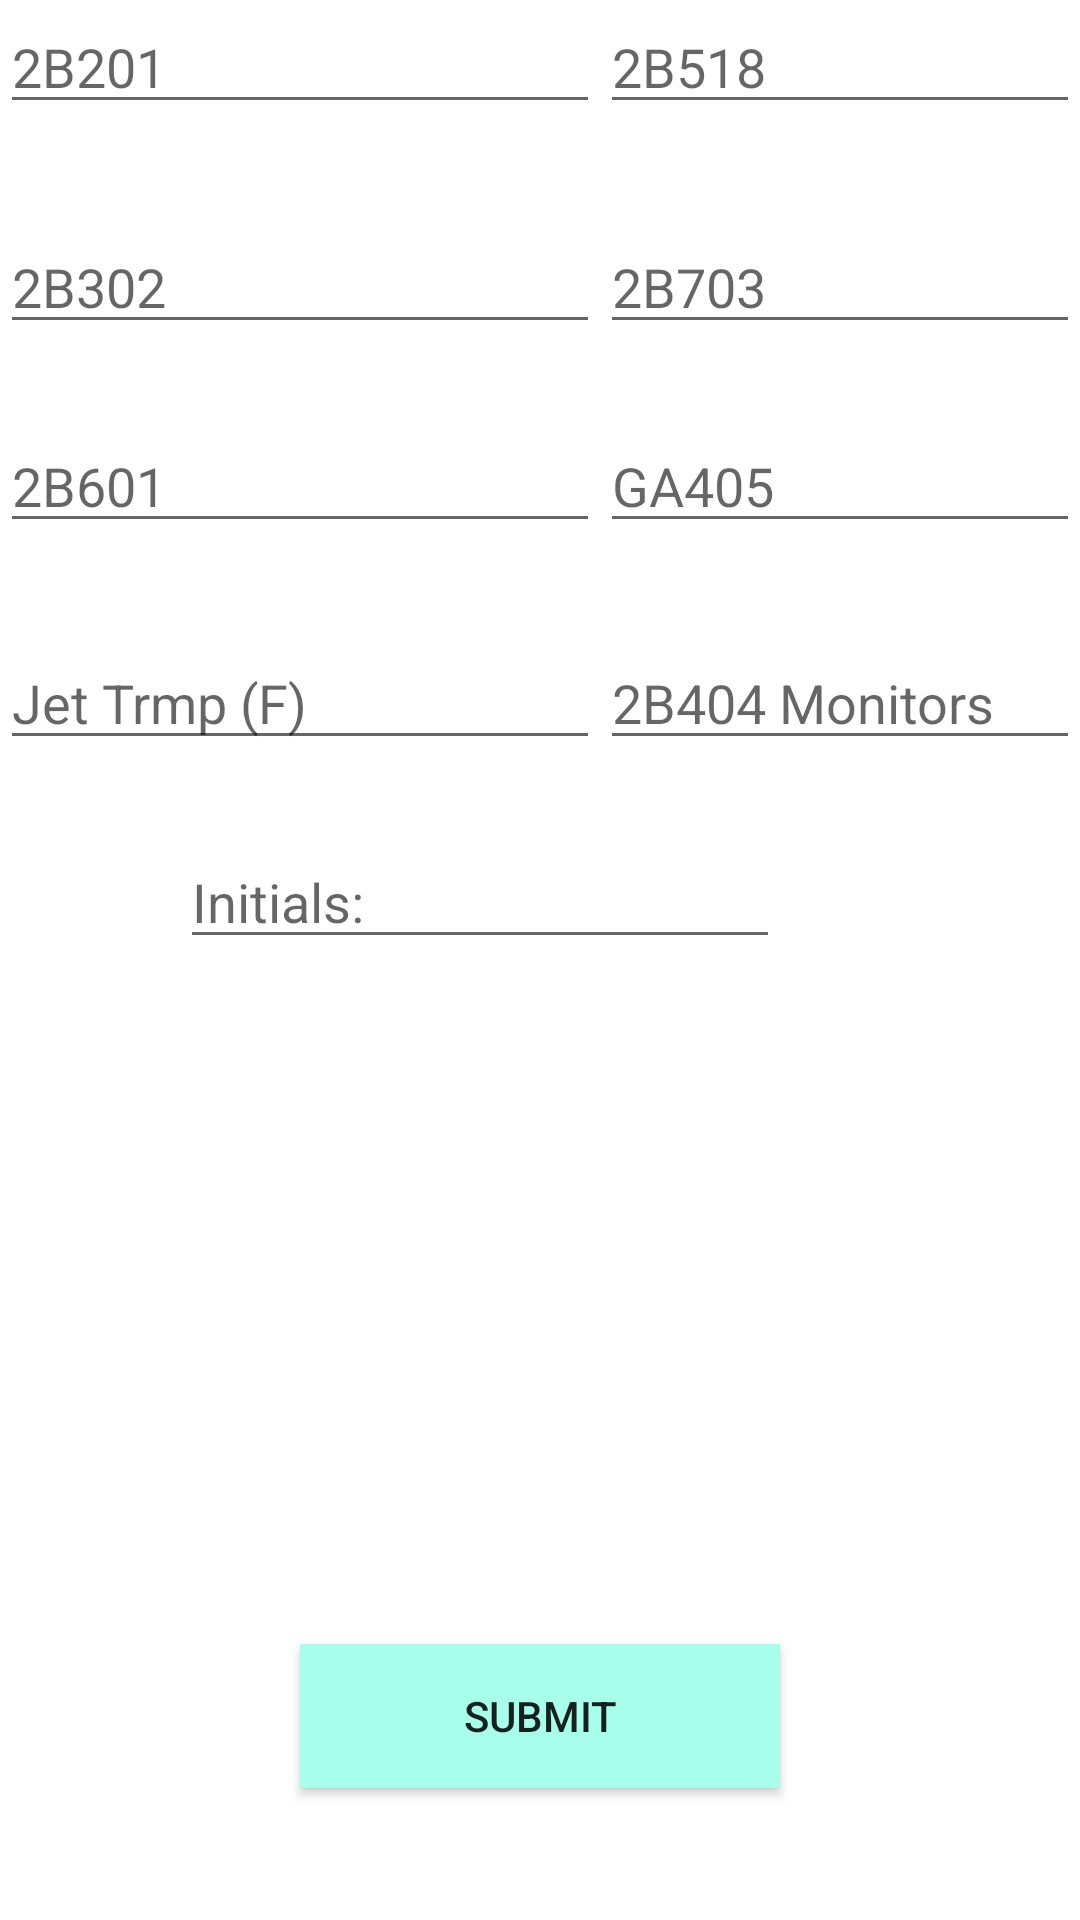

Produce the Android XML layout that renders to this screen, including the resource entries it uses.
<!-- AndroidManifest.xml: application theme AppTheme -->
<!-- res/layout/fragment_input.xml -->
<RelativeLayout xmlns:android="http://schemas.android.com/apk/res/android"
    xmlns:tools="http://schemas.android.com/tools" android:layout_width="match_parent"
    android:layout_height="match_parent"
    tools:context="woodworth.travis.walkthrough.tabsStuff.FragmentInput"
    android:orientation="vertical"
    android:id="@+id/fragment_input">


    <Button
        android:layout_width="160dp"
        android:layout_height="wrap_content"
        android:text="Submit"
        android:id="@+id/Submit"
        android:onClick="isEmpty"
        android:background="@color/primaryColor"
        android:layout_gravity="right"
        android:layout_alignParentBottom="true"
        android:layout_centerHorizontal="true"
        android:layout_marginBottom="44dp" />

    <EditText
        android:layout_width="200dp"
        android:layout_height="wrap_content"
        android:id="@+id/b201"
        android:hint="2B201"
        android:layout_alignParentTop="true"
        android:layout_alignParentStart="true" />

    <EditText
        android:layout_width="200dp"
        android:layout_height="wrap_content"
        android:id="@+id/b518"
        android:hint="2B518"
        android:layout_above="@+id/b302"
        android:layout_toEndOf="@+id/b201" />



    <EditText
        android:layout_width="200dp"
        android:layout_height="wrap_content"
        android:id="@+id/b302"
        android:hint="2B302"
        android:layout_below="@+id/b201"
        android:layout_alignParentStart="true"
        android:layout_marginTop="32dp" />

    <EditText
        android:layout_width="200dp"
        android:layout_height="wrap_content"
        android:id="@+id/b703"
        android:hint="2B703"
        android:layout_alignTop="@+id/b302"
        android:layout_toEndOf="@+id/b302" />

    <EditText
        android:layout_width="200dp"
        android:layout_height="wrap_content"
        android:id="@+id/b601"
        android:hint="2B601"
        android:layout_below="@+id/b302"
        android:layout_alignParentStart="true"
        android:layout_marginTop="25dp" />

    <EditText
        android:layout_width="200dp"
        android:layout_height="wrap_content"
        android:id="@+id/ga405"
        android:hint="GA405"
        android:layout_alignTop="@+id/b601"
        android:layout_toEndOf="@+id/b601" />

    <EditText
        android:layout_width="200dp"
        android:layout_height="wrap_content"
        android:id="@+id/jet"
        android:hint="Jet Trmp (F)"
        android:layout_below="@+id/b601"
        android:layout_alignParentStart="true"
        android:layout_marginTop="31dp" />

    <EditText
        android:layout_width="200dp"
        android:layout_height="wrap_content"
        android:id="@+id/b404"
        android:hint="2B404 Monitors"
        android:layout_alignTop="@+id/jet"
        android:layout_toEndOf="@+id/jet" />
    <EditText
        android:layout_width="200dp"
        android:layout_height="wrap_content"
        android:id="@+id/initials"
        android:hint="Initials:"
        android:layout_below="@+id/jet"
        android:layout_alignEnd="@+id/Submit"
        android:layout_marginTop="25dp" />

</RelativeLayout>
<!-- resources referenced by this layout -->
<resources>
  <color name="primaryColor">#A7FFEB</color>
</resources>
